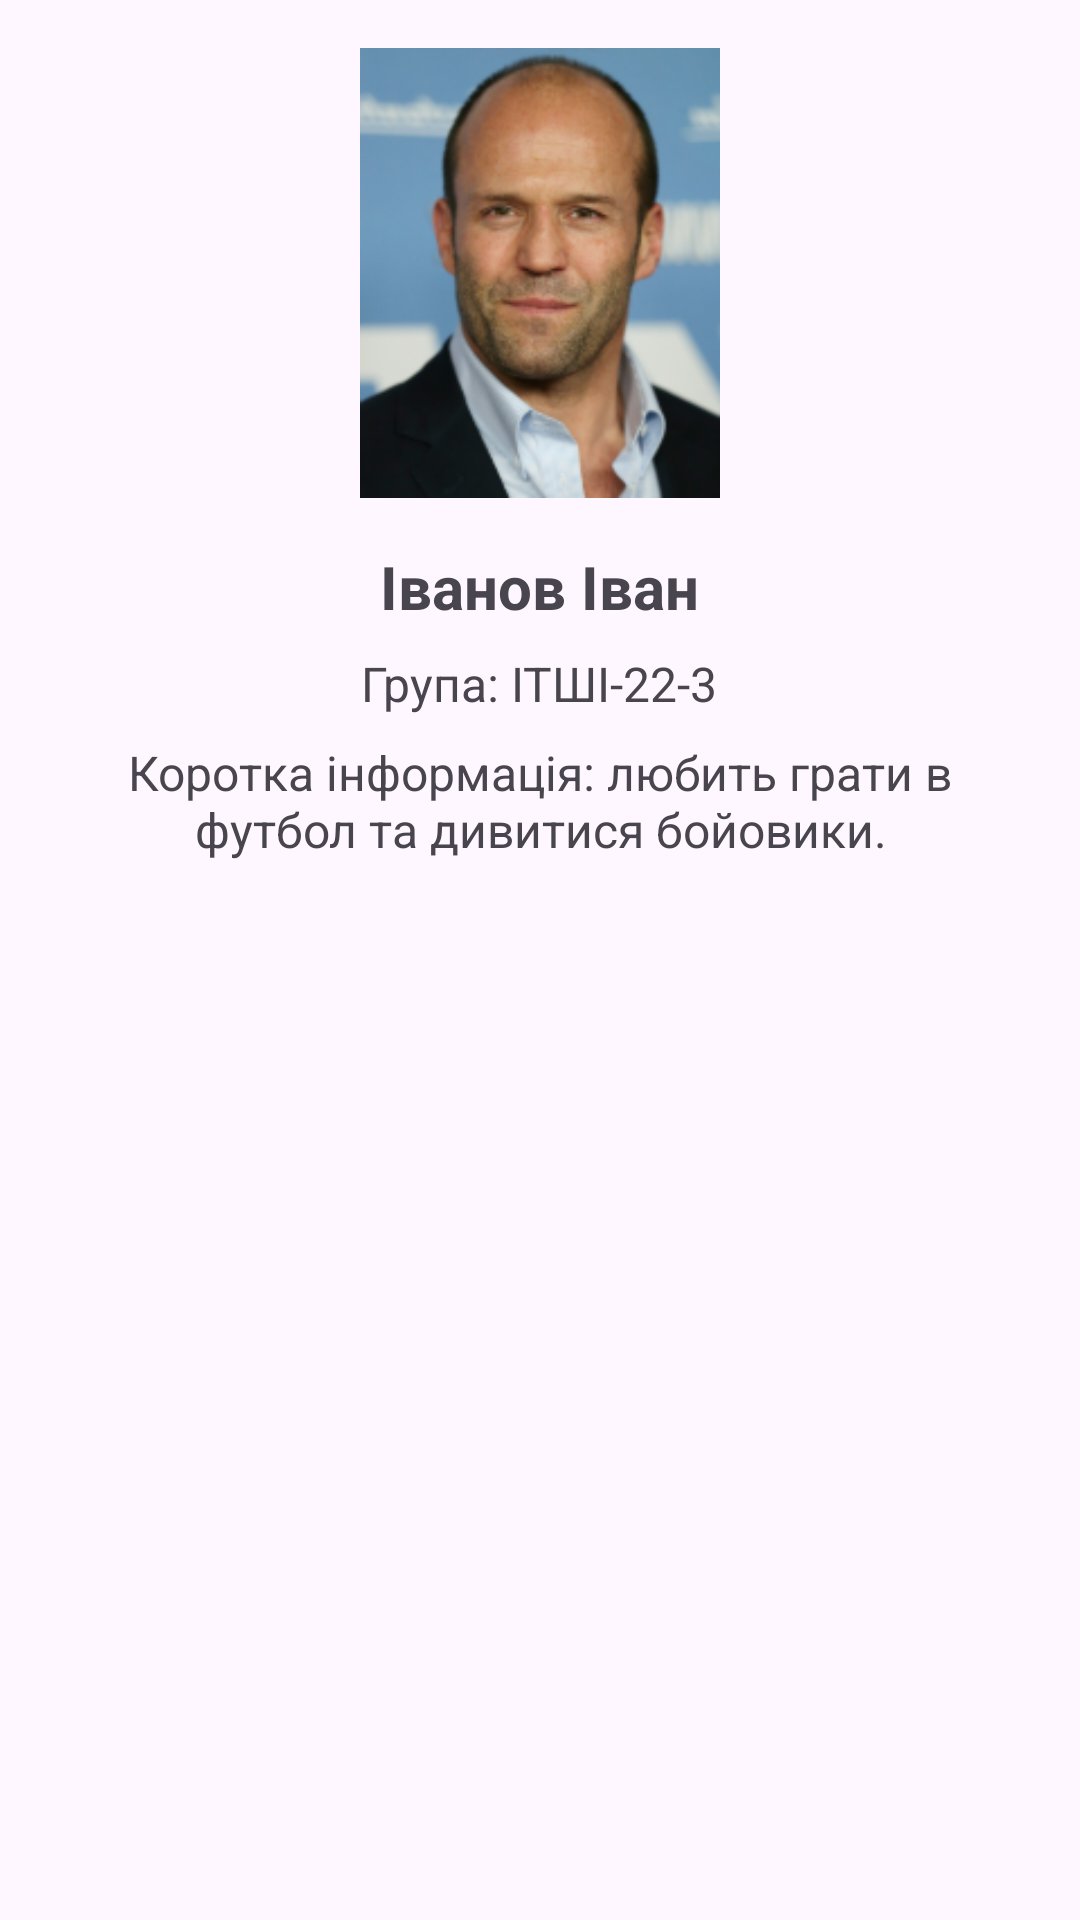

Reconstruct the res/layout file that produces this screen, plus the resources it refers to.
<!-- AndroidManifest.xml: application theme Theme.Mob_dod_mist -->
<!-- res/layout/activity_profile.xml -->
<ScrollView
    xmlns:android="http://schemas.android.com/apk/res/android"
    android:layout_width="match_parent"
    android:layout_height="match_parent"
    android:padding="16dp">

    <LinearLayout
        android:layout_width="match_parent"
        android:layout_height="wrap_content"
        android:orientation="vertical"
        android:gravity="center">

        
        <ImageView
            android:id="@+id/profilePhoto"
            android:layout_width="150dp"
            android:layout_height="150dp"
            android:src="@drawable/foto_studenta"
        android:contentDescription="@string/profile_photo_description"
        android:layout_marginBottom="16dp" />

        
        <TextView
            android:id="@+id/profileName"
            android:layout_width="wrap_content"
            android:layout_height="wrap_content"
            android:text="@string/profile_name"
            android:textSize="20sp"
            android:textStyle="bold"
            android:gravity="center"
            android:layout_marginBottom="8dp" />

        
        <TextView
            android:id="@+id/profileGroup"
            android:layout_width="wrap_content"
            android:layout_height="wrap_content"
            android:text="@string/profile_group"
            android:textSize="16sp"
            android:gravity="center"
            android:layout_marginBottom="8dp" />

        
        <TextView
            android:id="@+id/profileDescription"
            android:layout_width="wrap_content"
            android:layout_height="wrap_content"
            android:text="@string/profile_description"
            android:textSize="16sp"
            android:gravity="center" />
    </LinearLayout>
</ScrollView>
<!-- resources referenced by this layout -->
<resources>
  <!-- drawable foto_studenta: png bitmap (drawable, 82029 bytes) -->
  <string name="profile_description">Коротка інформація: любить грати в футбол та дивитися бойовики.</string>
  <string name="profile_group">Група: ІТШІ-22-3</string>
  <string name="profile_name">Іванов Іван</string>
  <string name="profile_photo_description">Фото студента</string>
  <style name="Theme.Mob_dod_mist" parent="android:Theme.Material.Light.NoActionBar" />
</resources>
